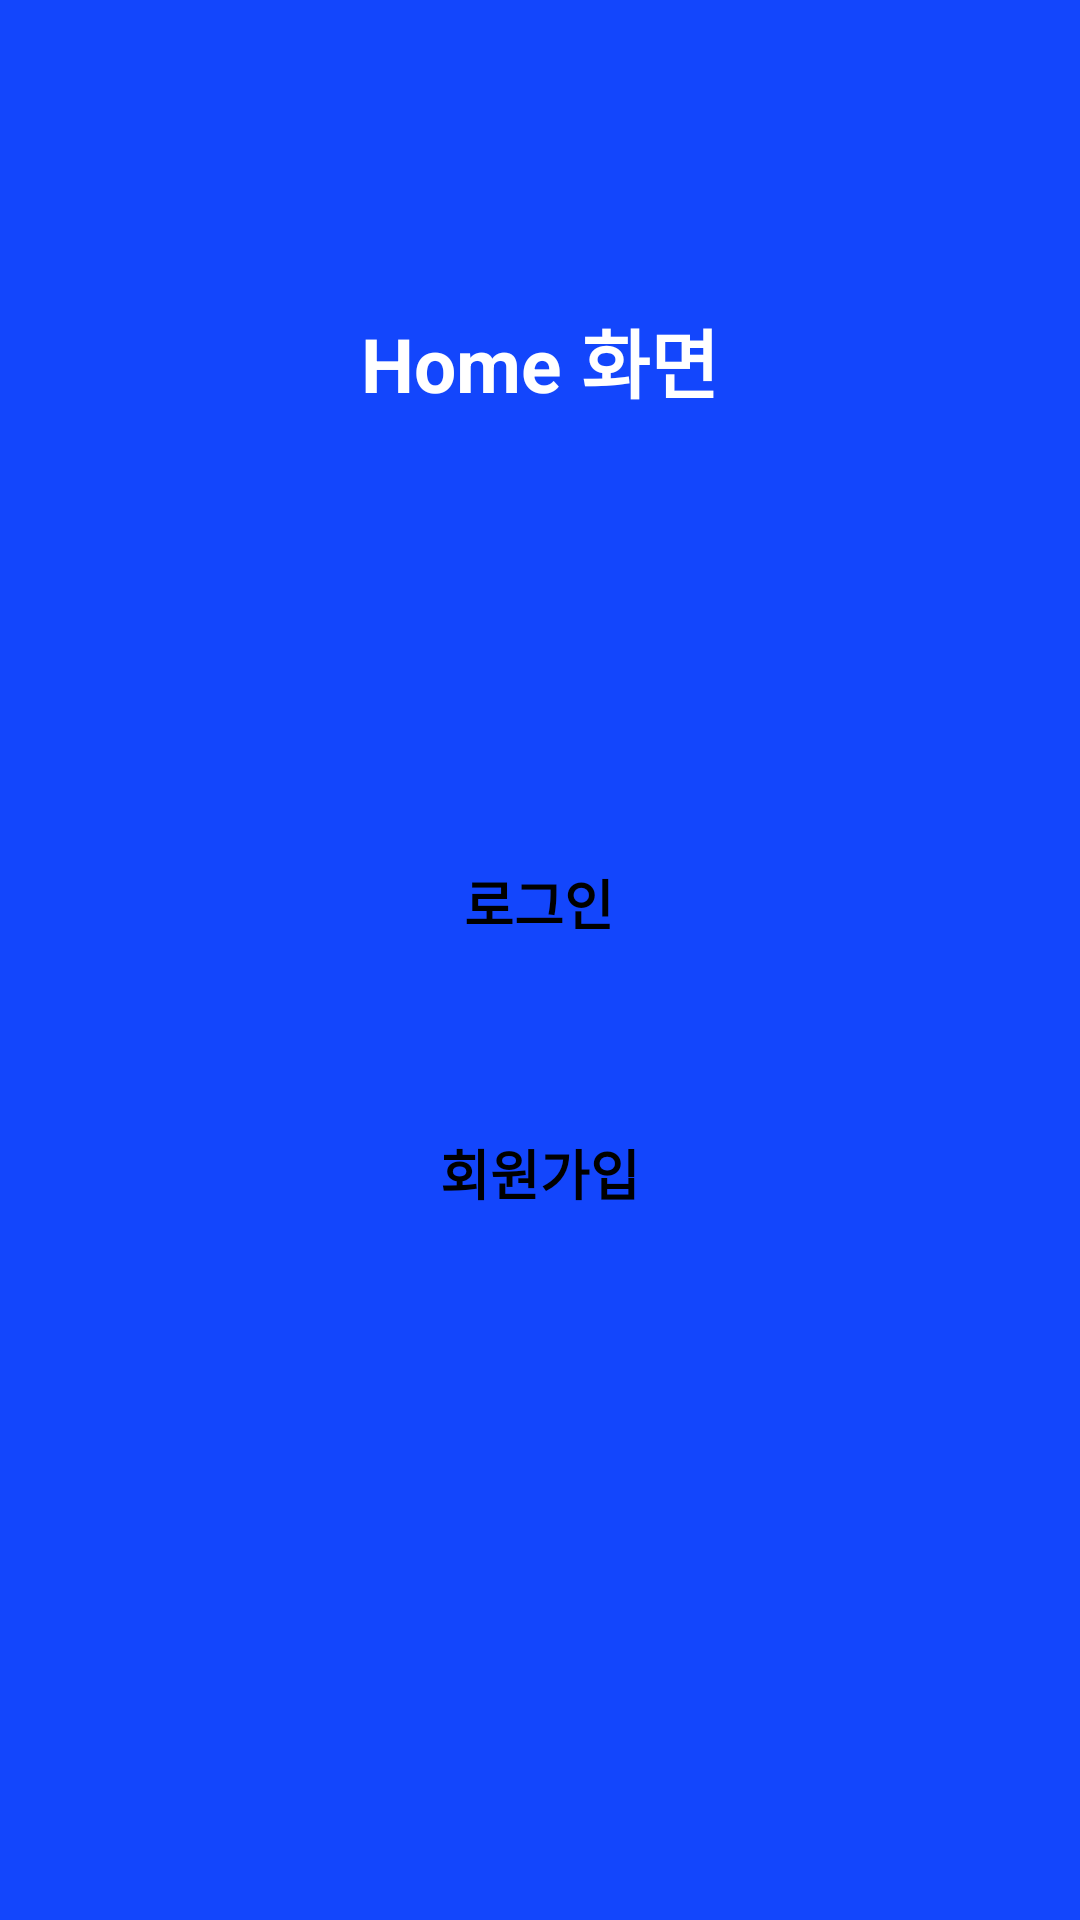

Reconstruct the res/layout file that produces this screen, plus the resources it refers to.
<!-- AndroidManifest.xml: application theme Theme.WeMeetHere -->
<!-- res/layout/activity_home.xml -->
<?xml version="1.0" encoding="utf-8"?>
<androidx.constraintlayout.widget.ConstraintLayout xmlns:android="http://schemas.android.com/apk/res/android"
    xmlns:app="http://schemas.android.com/apk/res-auto"
    xmlns:tools="http://schemas.android.com/tools"
    android:layout_width="match_parent"
    android:layout_height="match_parent"
    android:background="#1346fc"
    tools:context=".HomeActivity">

    <TextView
        android:id="@+id/textView"
        android:layout_width="wrap_content"
        android:layout_height="wrap_content"
        android:layout_marginTop="102dp"
        android:text="Home 화면"
        android:textColor="#FFFFFF"
        android:textSize="25sp"
        android:textStyle="bold"
        app:layout_constraintEnd_toEndOf="parent"
        app:layout_constraintHorizontal_bias="0.5"
        app:layout_constraintStart_toStartOf="parent"
        app:layout_constraintTop_toTopOf="parent" />

    <Button
        android:id="@+id/btn_register"
        android:layout_width="320dp"
        android:layout_height="45dp"
        android:layout_marginTop="45dp"
        android:background="@drawable/buttonround"
        android:backgroundTint="#FFFFFF"
        android:text="회원가입"
        android:textColor="#000000"
        android:textSize="18sp"
        android:textStyle="bold"
        app:layout_constraintEnd_toEndOf="parent"
        app:layout_constraintHorizontal_bias="0.5"
        app:layout_constraintStart_toStartOf="parent"
        app:layout_constraintTop_toBottomOf="@+id/btn_login" />

    <Button
        android:id="@+id/btn_login"
        android:layout_width="320dp"
        android:layout_height="45dp"
        android:layout_marginTop="72dp"
        android:background="@drawable/buttonround"
        android:backgroundTint="#FFFFFF"
        android:text="로그인"
        android:textColor="#000000"
        android:textSize="18sp"
        android:textStyle="bold"
        app:layout_constraintEnd_toEndOf="parent"
        app:layout_constraintHorizontal_bias="0.494"
        app:layout_constraintStart_toStartOf="parent"
        app:layout_constraintTop_toBottomOf="@+id/imageView" />

    <ImageView
        android:id="@+id/imageView"
        android:layout_width="wrap_content"
        android:layout_height="wrap_content"
        android:layout_marginStart="4dp"
        android:layout_marginTop="68dp"
        android:background="@drawable/location"
        app:layout_constraintStart_toStartOf="@+id/textView"
        app:layout_constraintTop_toBottomOf="@+id/textView" />

</androidx.constraintlayout.widget.ConstraintLayout>
<!-- resources referenced by this layout -->
<resources>
  <style name="Theme.WeMeetHere" parent="Base.Theme.WeMeetHere" />
  <style name="Base.Theme.WeMeetHere" parent="Theme.AppCompat.Light">
          
          
      </style>
</resources>
